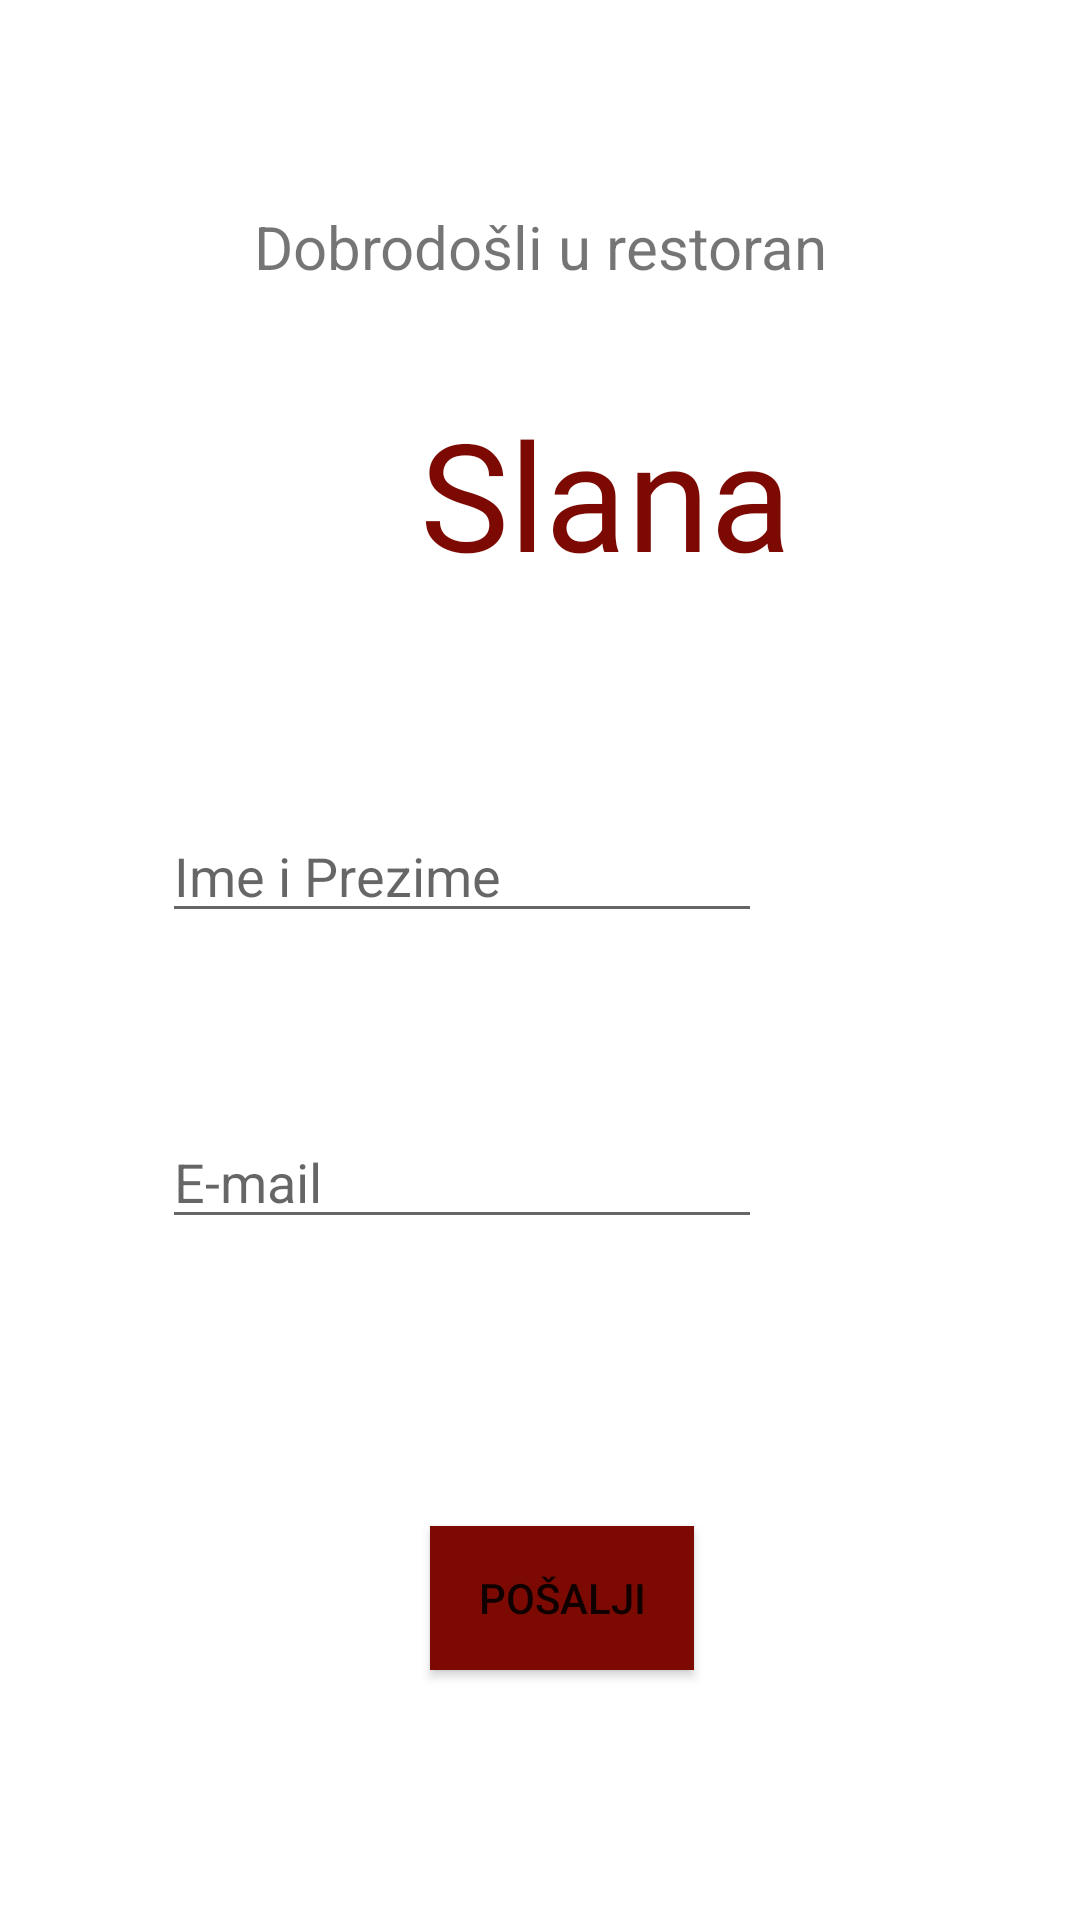

Here is an Android app screen rendered from its layout file. Give the layout XML and the strings, colors and styles it references.
<!-- AndroidManifest.xml: application theme Theme.Zavrsni_Projekt_g3P -->
<!-- res/layout/activity_main.xml -->
<?xml version="1.0" encoding="utf-8"?>
<androidx.constraintlayout.widget.ConstraintLayout xmlns:android="http://schemas.android.com/apk/res/android"
    xmlns:app="http://schemas.android.com/apk/res-auto"
    xmlns:tools="http://schemas.android.com/tools"
    android:layout_width="match_parent"
    android:layout_height="match_parent"
    tools:context=".MainActivity">

    <TextView
        android:id="@+id/textView1"
        android:layout_width="wrap_content"
        android:layout_height="wrap_content"
        android:layout_marginStart="177dp"
        android:layout_marginEnd="176dp"
        android:text="Dobrodošli u restoran "
        android:textSize="20sp"
        app:layout_constraintBottom_toBottomOf="parent"
        app:layout_constraintEnd_toEndOf="parent"
        app:layout_constraintHorizontal_bias="0.489"
        app:layout_constraintStart_toStartOf="parent"
        app:layout_constraintTop_toTopOf="parent"
        app:layout_constraintVertical_bias="0.112" />

    <TextView
        android:id="@+id/textView2"
        android:layout_width="wrap_content"
        android:layout_height="wrap_content"
        android:layout_marginStart="140dp"
        android:layout_marginTop="16dp"
        android:layout_marginEnd="140dp"
        android:fontFamily="@font/abril_fatface"
        android:text="Slana"
        android:textColor="#7C0A02"
        android:textSize="50dp"
        app:layout_constraintBottom_toBottomOf="parent"
        app:layout_constraintEnd_toEndOf="parent"
        app:layout_constraintHorizontal_bias="0.0"
        app:layout_constraintStart_toStartOf="parent"
        app:layout_constraintTop_toBottomOf="@+id/textView1"
        app:layout_constraintVertical_bias="0.042" />

    <EditText
        android:id="@+id/name"
        android:layout_width="wrap_content"
        android:layout_height="wrap_content"
        android:layout_marginStart="105dp"
        android:layout_marginTop="72dp"
        android:layout_marginEnd="106dp"
        android:width="200dp"
        android:ems="10"
        android:hint="Ime i Prezime"
        android:inputType="text"
        app:layout_constraintBottom_toBottomOf="parent"
        app:layout_constraintEnd_toEndOf="parent"
        app:layout_constraintHorizontal_bias="1.0"
        app:layout_constraintStart_toStartOf="parent"
        app:layout_constraintTop_toBottomOf="@+id/textView2"
        app:layout_constraintVertical_bias="0.0" />

    <EditText
        android:id="@+id/email"
        android:layout_width="wrap_content"
        android:layout_height="wrap_content"
        android:layout_marginStart="105dp"
        android:layout_marginEnd="106dp"
        android:layout_marginBottom="65dp"
        android:width="200dp"
        android:ems="10"
        android:hint="E-mail"
        android:inputType="textEmailAddress"
        app:layout_constraintBottom_toTopOf="@+id/button"
        app:layout_constraintEnd_toEndOf="parent"
        app:layout_constraintHorizontal_bias="1.0"
        app:layout_constraintStart_toStartOf="parent"
        app:layout_constraintTop_toTopOf="parent"
        app:layout_constraintVertical_bias="0.924" />

    <Button
        android:id="@+id/button"
        android:layout_width="wrap_content"
        android:layout_height="wrap_content"
        android:layout_marginStart="158dp"
        android:layout_marginEnd="159dp"
        android:background="#7C0A02"
        android:backgroundTint="#7C0A02"
        android:text="Pošalji"
        app:layout_constraintBottom_toBottomOf="parent"
        app:layout_constraintEnd_toEndOf="parent"
        app:layout_constraintHorizontal_bias="0.333"
        app:layout_constraintStart_toStartOf="parent"
        app:layout_constraintTop_toTopOf="parent"
        app:layout_constraintVertical_bias="0.859"
        app:rippleColor="#7C0A02" />

</androidx.constraintlayout.widget.ConstraintLayout>
<!-- resources referenced by this layout -->
<resources>
  <style name="Theme.Zavrsni_Projekt_g3P" parent="Theme.MaterialComponents.DayNight.NoActionBar">
          
          <item name="colorPrimary">@color/red</item>
          <item name="colorPrimaryVariant">@color/white</item>
          <item name="colorOnPrimary">@color/white</item>
          
          <item name="colorSecondary">@color/red</item>
          <item name="colorSecondaryVariant">@color/red</item>
          <item name="colorOnSecondary">@color/black</item>
          
          <item name="android:statusBarColor" tools:targetApi="l">?attr/colorPrimaryVariant</item>
          
      </style>
  <color name="red">#7C0A02</color>
  <color name="white">#FFFFFFFF</color>
  <color name="black">#FF000000</color>
</resources>
